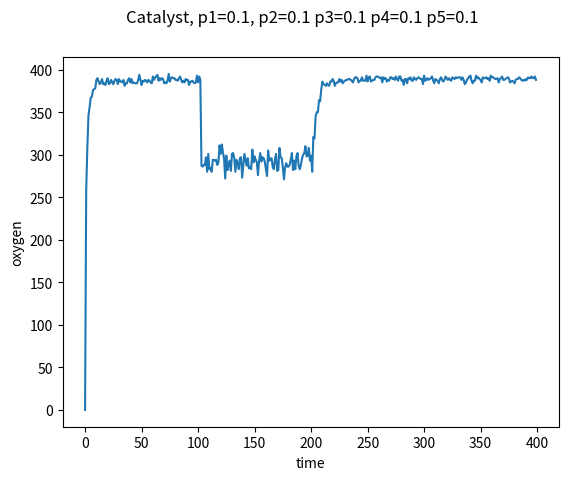

Source code (Python):
import random
import numpy as np
from matplotlib import pyplot as plt


def neighborAtState(ix, iy, grid, grid_size, state):
    a =  []
    for i in range(-1, 2):
        for j in range(-1, 2):
            x = ix + i
            y = iy + j
            if x > -1 and x < grid_size and y > -1 and y < grid_size and grid[x][y] == state:
                a.extend([x, y])
    return a




p1 = 0.1
p2 = 0.1
p3 = 0.1
p4 = 0.1
p5 = 0.1


#### MAKE THE GRID ####
# Define the grid size
grid_size = 20

# Create a square grid of empty sites
grid = np.full((grid_size , grid_size), 0)

#plt.ion()

# Begin experiment
concentration = []
time = []
repetitions = 400
#total_grid_positions = grid_size * grid_size
for t in range(repetitions):
    oxygen = 0
    for ix,iy in np.ndindex(grid.shape):
        if grid[ix][iy] == 0:
            if np.random.normal() < p1:
                grid[ix][iy] = 1
        elif grid[ix][iy] == 1:
            oxygen = oxygen + 1
            if np.random.normal() < 0.5 and np.random.normal() < p2:
                grid[ix][iy] = 0
            elif np.random.normal() < p3:
                neighborsAtState0 = neighborAtState(ix, iy, grid, grid_size, 0)
                if len(neighborsAtState0) > 0:
                    r = random.randrange(len(neighborsAtState0) / 2)
                    grid[neighborsAtState0[r]][neighborsAtState0[r+1]] = 2
                    grid[ix][iy] = 2
        elif grid[ix][iy] == 2:
            oxygen = oxygen + 1
            if t > 100 and t < 200 and np.random.normal() < p4:
                grid[ix][iy] = 3
        elif grid[ix][iy] == 3:
            oxygen = oxygen + 1
            neighborsAtState2 = neighborAtState(ix, iy, grid, grid_size, 2)
            if len(neighborsAtState2) > 0 and np.random.normal() < p5:
                grid[ix][iy] = 0
    concentration.append(oxygen)
    time.append(t)

plt.xlabel('time')
plt.ylabel('oxygen')
plt.suptitle('Catalyst, p1=%0.1f, p2=%0.1f p3=%0.1f p4=%0.1f p5=%0.1f' % (p1, p2, p3, p4, p5))
plt.plot(time, concentration)
plt.show()
